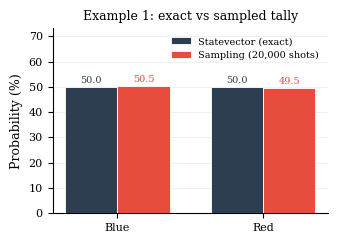
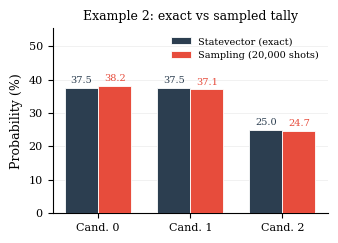
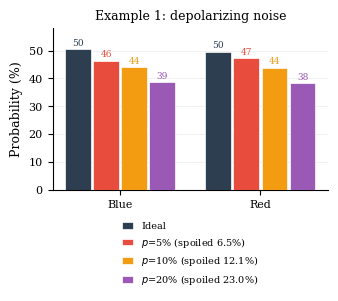
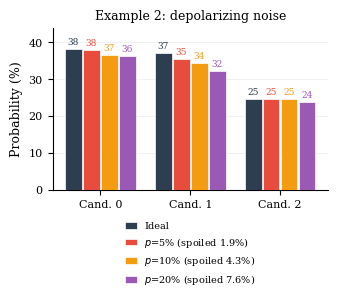
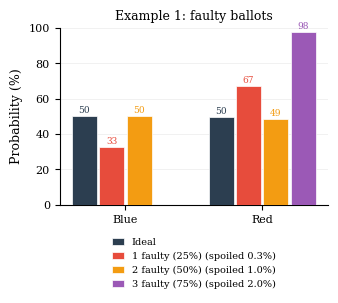
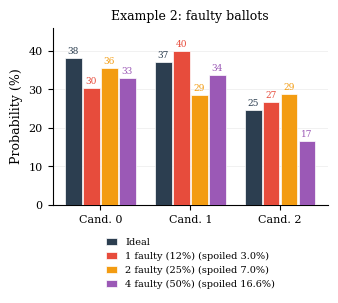
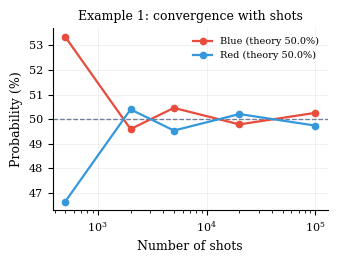
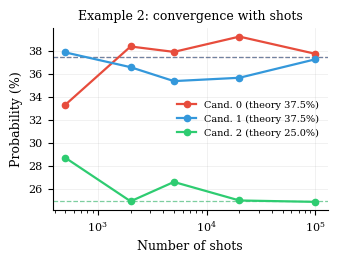

Here is the Python script that generated these plots, in order:
"""Re-plot the Section 9 example figures at single-column size.
Data: values printed in the notebook outputs of quantum_voting_experiments.ipynb (20,000 shots;
convergence sweep 500..100,000 shots), so the figures show exactly the same results as before.
Style matches the revision figures (serif, 9 pt base, light grid, no top/right spines).
"""
import numpy as np, matplotlib
matplotlib.use("Agg")
import matplotlib.pyplot as plt
plt.rcParams.update({"font.family":"serif","font.size":9,"axes.titlesize":9,"axes.labelsize":9,
  "xtick.labelsize":8,"ytick.labelsize":8,"legend.fontsize":7.5,"axes.spines.top":False,"axes.spines.right":False,
  "axes.linewidth":.8,"axes.grid":True,"grid.alpha":.25,"grid.linewidth":.5,"legend.frameon":False,
  "lines.linewidth":1.6,"lines.markersize":4.5,"savefig.dpi":300,"savefig.bbox":"tight"})
W=3.45   # single-column width in inches
SC=["#2C3E50","#E74C3C","#F39C12","#9B59B6"]            # scenario colours
CC=["#E74C3C","#3498DB","#2ECC71","#F39C12","#9B59B6"]   # candidate colours
TC=["#C0392B","#2980B9","#27AE60","#E67E22","#8E44AD"]

ex1=["Blue","Red"]; ex2=["Cand. 0","Cand. 1","Cand. 2"]
# ---------------- data (percent) ----------------
ideal1={"theory":[50,50],"sim":[50.4620,49.5380]}
ideal2={"theory":[37.5,37.5,25.0],"sim":[38.1509,37.1186,24.7305]}
noise1=[("Ideal",[50.4620,49.5380],0),("$p$=5%",[46.35,47.19],6.46),("$p$=10%",[43.96,43.90],12.13),("$p$=20%",[38.61,38.37],23.02)]
noise2=[("Ideal",[38.1509,37.1186,24.7305],0),("$p$=5%",[37.90,35.45,24.73],1.92),("$p$=10%",[36.51,34.50,24.71],4.28),("$p$=20%",[36.21,32.27,23.93],7.60)]
dish1=[("Ideal",[50.4620,49.5380],0),("1 faulty (25%)",[32.53,67.15],0.32),("2 faulty (50%)",[50.46,48.59],0.96),("3 faulty (75%)",[0.00,97.97],2.03)]
dish2=[("Ideal",[38.1509,37.1186,24.7305],0),("1 faulty (12%)",[30.29,39.99,26.75],2.97),("2 faulty (25%)",[35.64,28.59,28.83],6.95),("4 faulty (50%)",[33.06,33.69,16.67],16.57)]
shots=[500,2000,5000,20000,100000]
conv1={"Blue":[53.36,49.60,50.46,49.79,50.26],"Red":[46.64,50.40,49.54,50.21,49.74]}; th1={"Blue":50,"Red":50}
conv2={"Cand. 0":[33.33,38.42,37.95,39.28,37.78],"Cand. 1":[37.91,36.62,35.41,35.70,37.31],"Cand. 2":[28.76,24.96,26.64,25.03,24.91]}
th2={"Cand. 0":37.5,"Cand. 1":37.5,"Cand. 2":25.0}

def ideal(d,names,path,title):
    fig,ax=plt.subplots(figsize=(W,2.5)); x=np.arange(len(names)); w=.36
    b1=ax.bar(x-w/2,d["theory"],w,color=SC[0],label="Statevector (exact)",edgecolor="white",lw=.6,zorder=3)
    b2=ax.bar(x+w/2,d["sim"],w,color=SC[1],label="Sampling (20,000 shots)",edgecolor="white",lw=.6,zorder=3)
    for bars,c in ((b1,SC[0]),(b2,SC[1])):
        for b in bars: ax.text(b.get_x()+b.get_width()/2,b.get_height()+.8,f"{b.get_height():.1f}",ha="center",va="bottom",fontsize=7,color=c)
    ax.set_xticks(x); ax.set_xticklabels(names); ax.set_ylabel("Probability (%)"); ax.set_ylim(0,max(max(d["theory"]),max(d["sim"]))*1.45)
    ax.grid(axis="x",visible=False); ax.legend(loc="upper right",fontsize=7); ax.set_title(title); fig.tight_layout(); fig.savefig(path); plt.close(fig)

def scen(rows,names,path,title,tall=3.2):
    fig,ax=plt.subplots(figsize=(W,tall)); x=np.arange(len(names)); n=len(rows); tw=.8; bw=tw/n
    for i,(lab,vals,sp) in enumerate(rows):
        off=(i-(n-1)/2)*bw
        l=lab+(f" (spoiled {sp:.1f}%)" if sp>0 else "")
        bars=ax.bar(x+off,vals,bw*.92,color=SC[i],label=l,edgecolor="white",lw=.5,zorder=3)
        for b in bars:
            h=b.get_height()
            if h>0.5: ax.text(b.get_x()+b.get_width()/2,h+.6,f"{h:.0f}",ha="center",va="bottom",fontsize=6.5,color=SC[i])
    ax.set_xticks(x); ax.set_xticklabels(names); ax.set_ylabel("Probability (%)"); ax.grid(axis="x",visible=False)
    top=max(max(r[1]) for r in rows); ax.set_ylim(0,min(100,top*1.15)); ax.legend(loc="upper center",bbox_to_anchor=(0.5,-0.14),ncol=1,fontsize=7,handlelength=1.2)
    ax.set_title(title); fig.tight_layout(); fig.savefig(path); plt.close(fig)

def conv(c,th,names,path,title):
    fig,ax=plt.subplots(figsize=(W,2.7))
    for i,nm in enumerate(names):
        ax.axhline(th[nm],color=TC[i],ls="--",lw=.9,alpha=.6)
        ax.plot(shots,c[nm],marker="o",color=CC[i],label=f"{nm} (theory {th[nm]:.1f}%)",zorder=4)
    ax.set_xscale("log"); ax.set_xlabel("Number of shots"); ax.set_ylabel("Probability (%)")
    ax.legend(loc="best",fontsize=7); ax.set_title(title); fig.tight_layout(); fig.savefig(path); plt.close(fig)

ideal(ideal1,ex1,"ex1_s0_ideal.png","Example 1: exact vs sampled tally")
ideal(ideal2,ex2,"ex2_s0_ideal.png","Example 2: exact vs sampled tally")
scen(noise1,ex1,"ex1_s1_noise.png","Example 1: depolarizing noise")
scen(noise2,ex2,"ex2_s1_noise.png","Example 2: depolarizing noise")
scen(dish1,ex1,"ex1_s2_dishonest.png","Example 1: faulty ballots")
scen(dish2,ex2,"ex2_s2_dishonest.png","Example 2: faulty ballots")
conv(conv1,th1,ex1,"ex1_s3_convergence.png","Example 1: convergence with shots")
conv(conv2,th2,ex2,"ex2_s3_convergence.png","Example 2: convergence with shots")
print("done")
